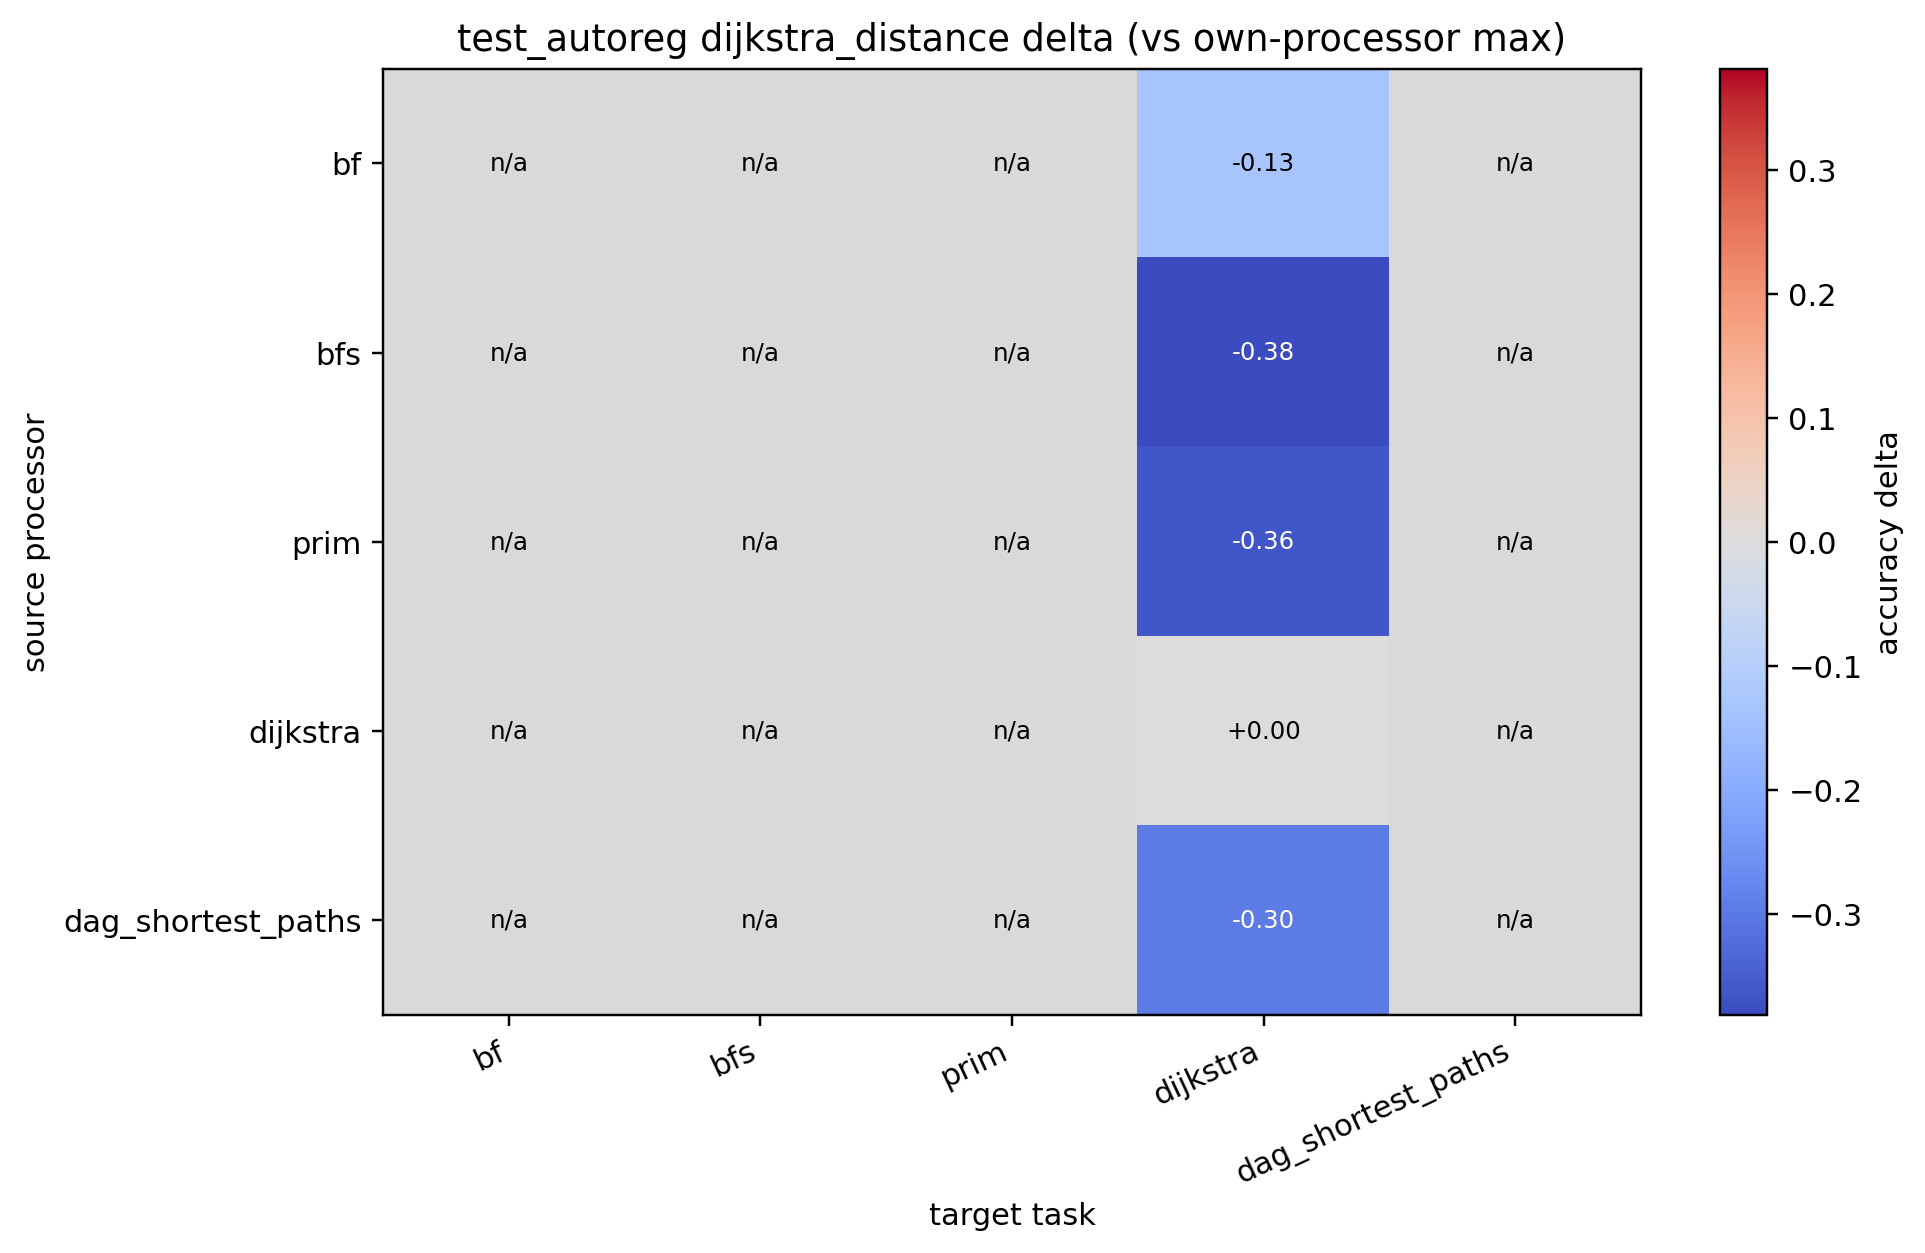

The table this chart was drawn from, first rows:
source, bf, bfs, prim, dijkstra, dag_shortest_paths
bf, , , , -0.1316, 
bfs, , , , -0.3817, 
prim, , , , -0.3618, 
dijkstra, , , , 0.000000, 
dag_shortest_paths, , , , -0.2971, 
